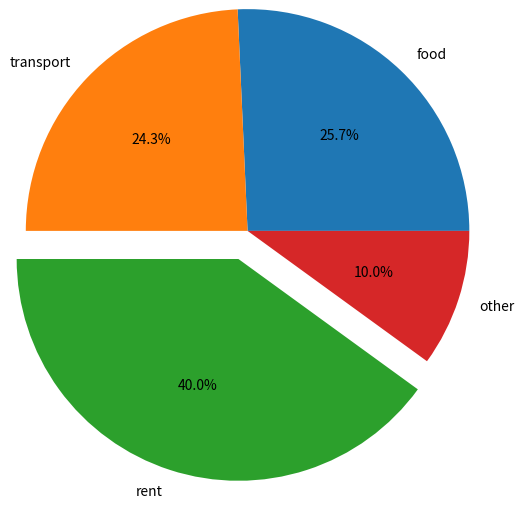

This chart was generated by the following Python code:
from matplotlib import pyplot as plt

category=['food',"transport",'rent',"other"]
cost=[900,850,1400,350]

# plt.pie(cost, labels=category,radius=1.5) # Radious --> increase size of pie chart
# plt.pie(cost, labels=category,radius=1.5,autopct='%0.1f%%')
plt.pie(cost, labels=category,radius=1.5,autopct='%0.1f%%',explode=[0,0,0.2,0])

plt.show()